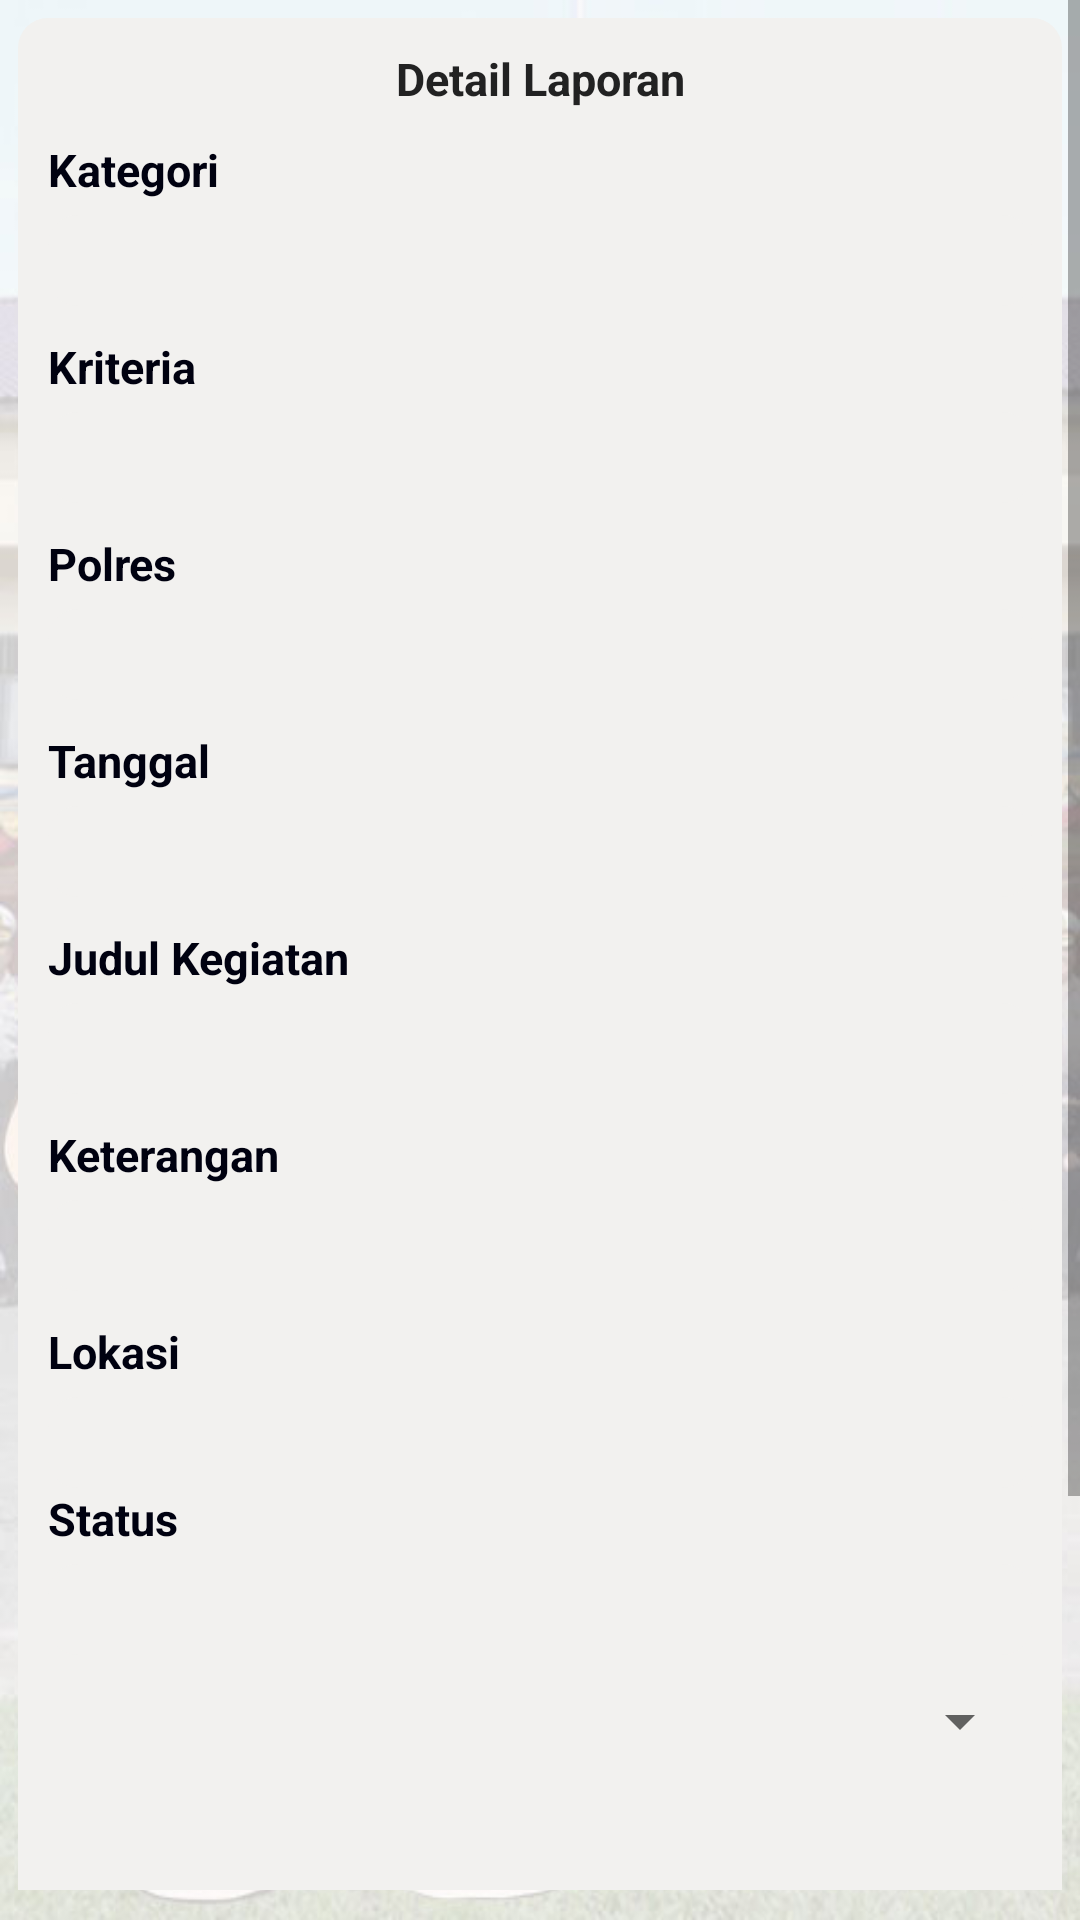

Produce the Android XML layout that renders to this screen, including the resource entries it uses.
<!-- AndroidManifest.xml: application theme AppTheme -->
<!-- res/layout/activity_detail_data_pengaduan.xml -->
<ScrollView
    android:background="@drawable/wallpaper"
    android:layout_width="match_parent"
    android:layout_height="wrap_content"
    android:paddingBottom="10sp"
    xmlns:android="http://schemas.android.com/apk/res/android"
    xmlns:tools="http://schemas.android.com/tools">

    <LinearLayout
        android:layout_width="match_parent"
        android:layout_height="match_parent"
        android:orientation="vertical"
        android:padding="10sp"
        android:layout_margin="6dp"
        android:background="@drawable/oval"
        >


        <TextView
            android:layout_width="match_parent"
            android:layout_height="wrap_content"
            android:layout_gravity="center"
            android:text="@string/title_kasus"
            android:textAlignment="center"
            android:layout_marginBottom="10sp"
            android:textSize="15sp"
            android:textStyle="bold"
            android:textColor="@color/input_login"
            android:shadowColor="@color/colorPrimary"/>

        <TextView
            android:id="@+id/idd"
            android:layout_width="match_parent"
            android:layout_height="wrap_content"
            android:text="01"
            android:textSize="15sp"
            android:visibility="gone"/>


        <TextView
            android:layout_width="match_parent"
            android:layout_height="wrap_content"
            android:paddingBottom="5sp"
            android:text="@string/kategori"
            android:textStyle="bold"
            android:textColor="#000110"
            android:textSize="15sp" />

        <EditText
            android:id="@+id/kategorid"
            android:layout_width="fill_parent"
            android:layout_height="wrap_content"
            android:layout_marginBottom="10sp"
            android:background="@drawable/oval"
            android:editable="false"
            android:padding="5sp"
            android:textSize="15sp"
            android:maxLines="1"
            tools:ignore="TextFields" />

        <TextView
            android:layout_width="match_parent"
            android:layout_height="wrap_content"
            android:paddingBottom="5sp"
            android:text="@string/kriteria"
            android:textStyle="bold"
            android:textColor="#000110"
            android:textSize="15sp" />

        <EditText
            android:id="@+id/kriteriad"
            android:layout_width="fill_parent"
            android:layout_height="wrap_content"
            android:layout_marginBottom="10sp"
            android:background="@drawable/oval"
            android:editable="false"
            android:padding="5sp"
            android:textSize="15sp"
            android:maxLines="1"
            tools:ignore="TextFields" />

        <TextView
            android:layout_width="match_parent"
            android:layout_height="wrap_content"
            android:paddingBottom="5sp"
            android:text="@string/polsek"
            android:textStyle="bold"
            android:textColor="#000110"
            android:textSize="15sp" />

        <EditText
            android:id="@+id/polsekd"
            android:layout_width="fill_parent"
            android:layout_height="wrap_content"
            android:layout_marginBottom="10sp"
            android:background="@drawable/oval"
            android:editable="false"
            android:padding="5sp"
            android:textSize="15sp"
            android:maxLines="1"
            tools:ignore="TextFields" />

        <TextView
            android:textStyle="bold"
            android:layout_width="match_parent"
            android:layout_height="wrap_content"
            android:text="@string/tgl"
            android:textSize="15sp"
            android:paddingBottom="5sp"
            android:textColor="#000110"/>

        <EditText
            android:id="@+id/tanggald"
            android:layout_width="match_parent"
            android:layout_height="wrap_content"
            android:background="@drawable/oval"
            android:padding="5sp"
            android:textSize="15sp"
            android:editable="false"
            android:layout_marginBottom="10sp"
            />

        <TextView
            android:textStyle="bold"
            android:layout_width="match_parent"
            android:layout_height="wrap_content"
            android:text="@string/judul"
            android:textSize="15sp"
            android:paddingBottom="5sp"
            android:textColor="#000110"/>

        <EditText
            android:id="@+id/juduld"
            android:layout_width="match_parent"
            android:layout_height="wrap_content"
            android:background="@drawable/oval"
            android:padding="5sp"
            android:textSize="15sp"

            android:editable="false"
            android:layout_marginBottom="10sp"
            />

        <TextView
            android:textStyle="bold"
            android:layout_width="match_parent"
            android:layout_height="wrap_content"
            android:text="@string/keterangan"
            android:paddingBottom="5sp"
            android:textSize="15sp"
            android:textColor="#000110"/>

        <EditText
            android:id="@+id/ketd"
            android:layout_width="match_parent"
            android:layout_height="wrap_content"
            android:background="@drawable/oval"
            android:padding="5sp"
            android:textSize="15sp"

            android:editable="false"
            android:layout_marginBottom="10sp"
            />

        <TextView
            android:textStyle="bold"
            android:layout_width="match_parent"
            android:layout_height="wrap_content"
            android:text="@string/lokasi"
            android:paddingBottom="5sp"
            android:textSize="15sp"
            android:textColor="#000110"/>

        <EditText
            android:id="@+id/lokasid"
            android:layout_width="match_parent"
            android:layout_height="wrap_content"
            android:background="@drawable/oval"
            android:padding="5sp"
            android:textSize="15sp"

            android:editable="false"

            tools:ignore="TextFields" />

        <TextView

            android:layout_width="match_parent"
            android:layout_height="wrap_content"
            android:paddingBottom="5sp"
            android:text="@string/status"
            android:textStyle="bold"
            android:textColor="#000110"
            android:textSize="15sp" />

        <EditText
            android:id="@+id/statusd"
            android:layout_width="fill_parent"
            android:layout_height="wrap_content"

            android:layout_marginBottom="10sp"
            android:background="@drawable/oval"
            android:editable="false"
            android:padding="5sp"

            android:textSize="15sp"
            android:maxLines="1"
            tools:ignore="TextFields" />
        <Spinner
            android:id="@+id/spinstatus"
            android:layout_width="match_parent"
            android:layout_height="wrap_content"
            android:textSize="25sp"
            />

        <ImageView
            android:id="@+id/imgdLaporan"
            android:layout_width="250dp"
            android:layout_height="150dp"
            android:layout_gravity="center"
            android:padding="10dp"
            android:textSize="15sp"
            android:layout_marginBottom="5dp"/>
        <TextView
            android:id="@+id/urlimgd"
            android:textSize="15sp"
            android:layout_width="match_parent"
            android:layout_height="wrap_content"
            android:visibility="gone"/>

        <TextView
            android:layout_width="match_parent"
            android:layout_height="wrap_content"
            android:text="*Foto ini diambil dari pelapor saat mengadukan kejadian"
            android:textColor="@color/red"
            android:textSize="15sp"
            android:padding="10dp"/>
        </LinearLayout>

    </ScrollView>
<!-- resources referenced by this layout -->
<resources>
  <color name="colorPrimary">#f4bf42</color>
  <color name="input_login">#222222</color>
  <color name="red">#FFC6323C</color>
  <!-- drawable oval (drawable) -->
  <?xml version="1.0" encoding="utf-8"?>
  <shape xmlns:android="http://schemas.android.com/apk/res/android">
  <corners android:radius="5dp" />
      <stroke android:width="10dp"
  
          android:color="@color/text_color" />
      <solid android:color="@color/text_color" />
  </shape>
  <!-- drawable wallpaper: jpg bitmap (drawable, 82152 bytes) -->
  <string name="judul">Judul Kegiatan</string>
  <string name="kategori">Kategori</string>
  <string name="keterangan">Keterangan</string>
  <string name="kriteria">Kriteria</string>
  <string name="lokasi">Lokasi</string>
  <string name="polsek">Polres</string>
  <string name="status">Status</string>
  <string name="tgl">Tanggal</string>
  <string name="title_kasus">Detail Laporan</string>
  <style name="AppTheme" parent="Theme.AppCompat.Light.DarkActionBar">
          
          <item name="colorPrimary">@color/colorPrimary</item>
          <item name="colorPrimaryDark">@color/colorPrimaryDark</item>
          <item name="colorAccent">@color/colorAccent</item>
      </style>
  <color name="text_color">#F2F1EF</color>
  <color name="colorPrimaryDark">#212121</color>
  <color name="colorAccent">#004D40</color>
</resources>
